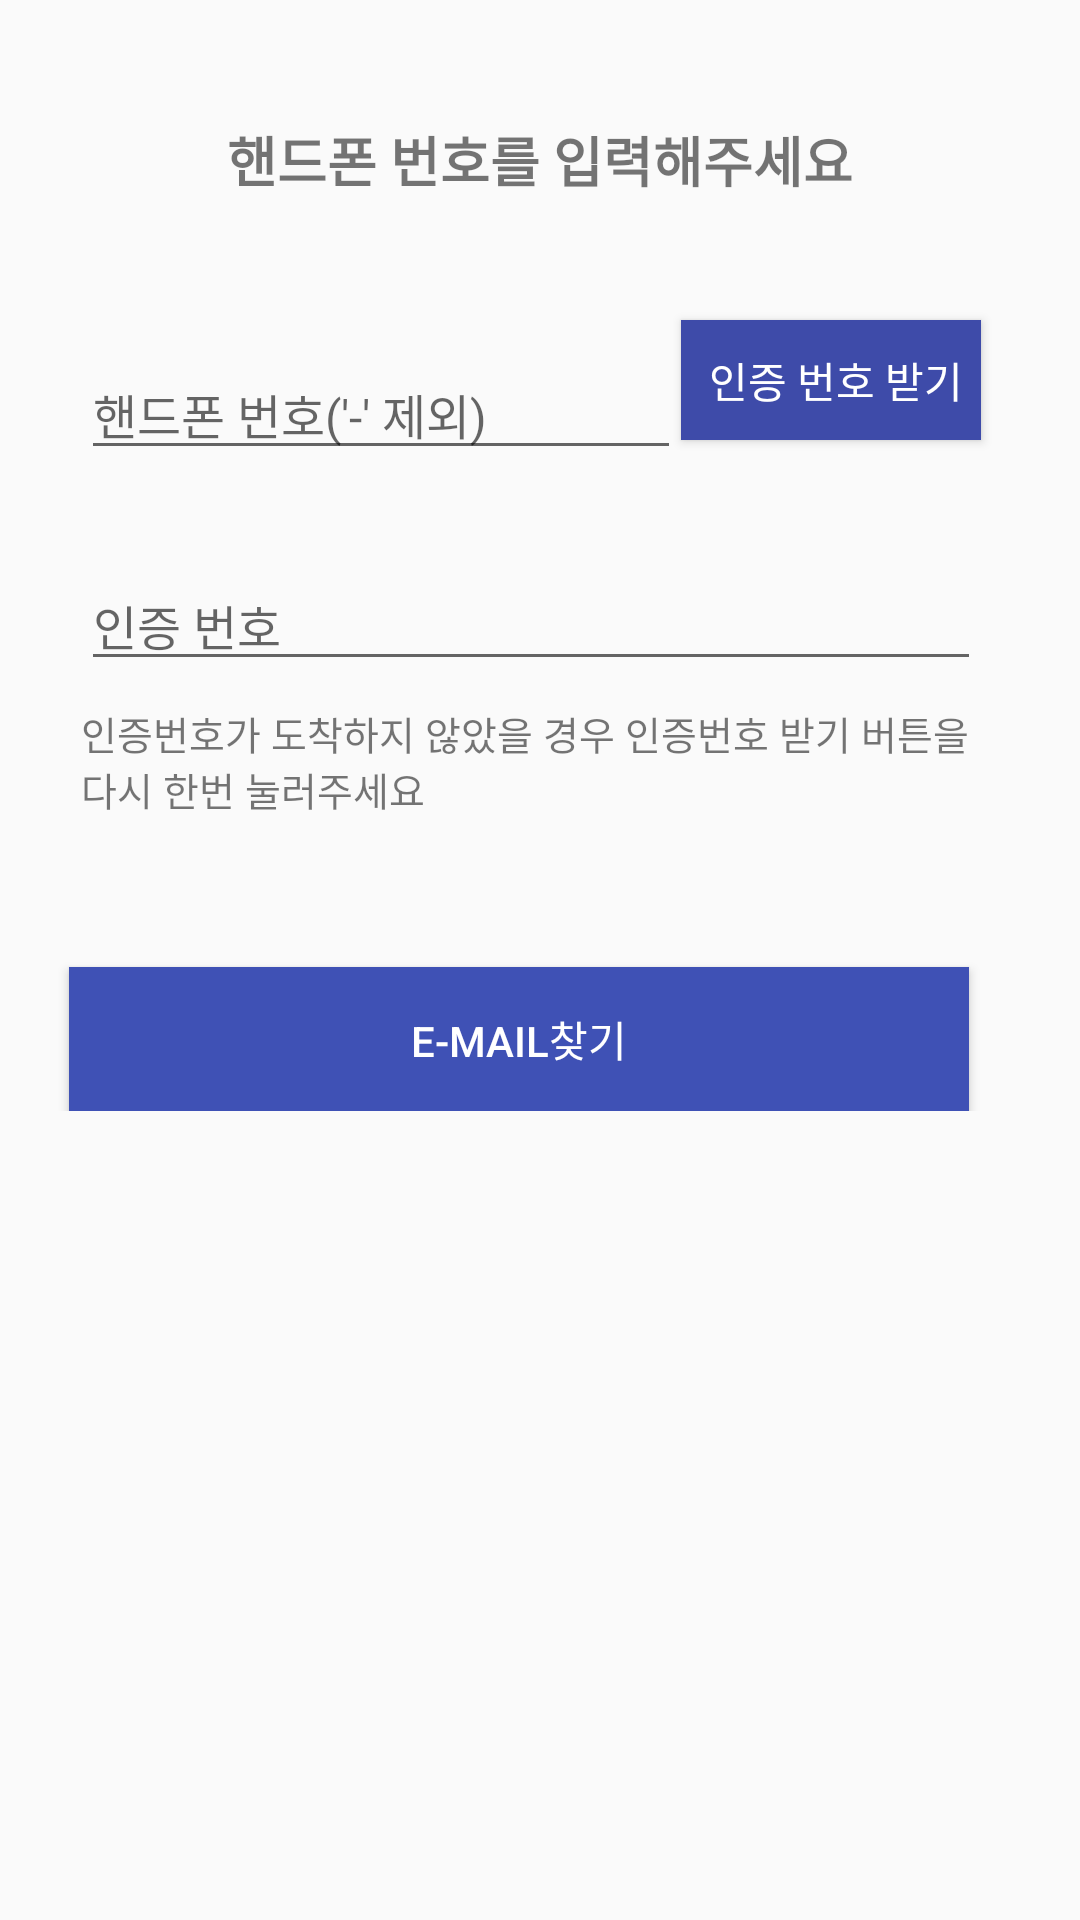

Layout XML and referenced resources for this Android screen:
<!-- AndroidManifest.xml: application theme AppTheme -->
<!-- res/layout/fragment_id.xml -->
<?xml version="1.0" encoding="utf-8"?>
<FrameLayout xmlns:android="http://schemas.android.com/apk/res/android"
    xmlns:tools="http://schemas.android.com/tools"
    android:layout_width="match_parent"
    android:layout_height="match_parent"
    xmlns:app="http://schemas.android.com/apk/res-auto"
    tools:context=".IdFragment">


    <LinearLayout
        android:layout_width="match_parent"
        android:layout_height="match_parent"
        android:orientation="vertical">

        <TextView
            android:layout_width="wrap_content"
            android:layout_height="wrap_content"
            android:text="핸드폰 번호를 입력해주세요"
            android:textStyle="bold"
            android:textSize="18sp"
            android:layout_gravity="center_horizontal"
            android:layout_marginTop="40dp"
            android:layout_marginBottom="20dp"/>


        

        <LinearLayout
            android:layout_width="match_parent"
            android:layout_height="wrap_content">

            <EditText
                android:id="@+id/etTel"
                android:layout_width="200dp"
                android:layout_height="wrap_content"
                android:layout_marginStart="27dp"
                android:layout_marginLeft="27dp"
                android:layout_marginTop="30dp"
                android:ems="10"
                android:hint="핸드폰 번호('-' 제외)"
                android:inputType="number"
                android:textSize="16sp" />

            <Button
                android:id="@+id/btnTelAuth"
                android:layout_width="100dp"
                android:layout_height="40dp"
                android:layout_gravity="bottom"
                android:layout_marginBottom="5dp"
                android:background="#3e4ba9"
                android:text=" 인증 번호 받기"
                android:textColor="#FFFFFF" />
        </LinearLayout>

        <LinearLayout
            android:layout_width="match_parent"
            android:layout_height="wrap_content">
            <EditText
                android:id="@+id/etTelAuthNum"
                android:layout_width="300dp"
                android:layout_height="wrap_content"
                android:layout_marginStart="27dp"
                android:layout_marginLeft="27dp"
                android:layout_marginTop="30dp"
                android:ems="10"
                android:hint="인증 번호"
                android:inputType="number"
                android:textSize="16sp" />

        </LinearLayout>

        <TextView
            android:layout_width="300dp"
            android:layout_height="wrap_content"
            android:text="인증번호가 도착하지 않았을 경우 인증번호 받기 버튼을 다시 한번 눌러주세요"
            android:layout_marginStart="27dp"
            android:layout_marginLeft="27dp"
            android:layout_marginTop="8dp"
            android:layout_marginRight="27dp"
            android:textSize="13sp"/>


        <LinearLayout
            android:layout_width="match_parent"
            android:layout_height="wrap_content"
            android:orientation="horizontal">

            <Button
                android:id="@+id/btnSearchId"
                android:layout_width="300dp"
                android:layout_height="match_parent"
                android:layout_marginStart="23dp"
                android:layout_marginLeft="0dp"
                android:layout_marginTop="50dp"
                android:layout_marginEnd="25dp"
                android:layout_marginRight="0dp"
                android:background="#3F51B5"
                android:textColor="#FFFFFF"
                android:text="E-mail찾기" />
        </LinearLayout>


    </LinearLayout>

</FrameLayout>
<!-- resources referenced by this layout -->
<resources>
  <style name="AppTheme" parent="Theme.AppCompat.Light.NoActionBar">
          
          <item name="colorPrimary">#3F51B5</item>
          <item name="colorPrimaryDark">#000000</item>
          <item name="colorAccent">@color/colorAccent</item>
      </style>
  <!-- not gathered from this repository: default colours our renderer supplied (Android Studio template values) -->
  <color name="colorAccent">#FF03DAC5</color>
</resources>
